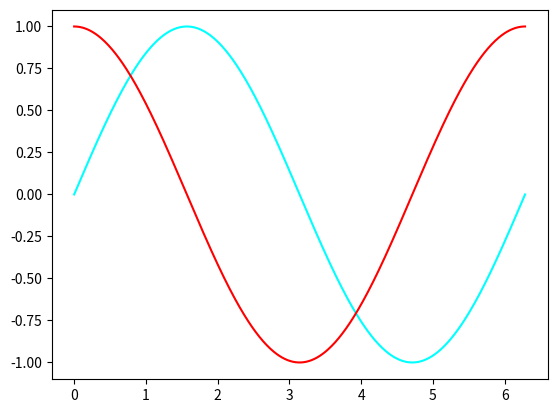

Python code for this plot:
# ch2_11.py
import matplotlib.pyplot as plt
import numpy as np

x = np.linspace(0, 2*np.pi, 500)    # 建立含500個元素的陣列
y1 = np.sin(x)                      # sin函數
y2 = np.cos(x)                      # cos函數
plt.plot(x,y1,color=((0/255,255/255,255/255)))  # 設定青色cyan            
plt.plot(x,y2,color=((255/255,0/255,0/255)))    # 設定紅色red
plt.show()




